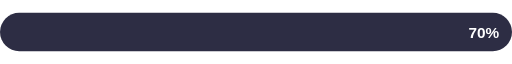
t = 0.00 s
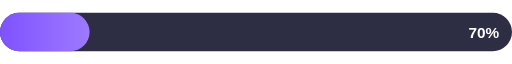
t = 0.38 s
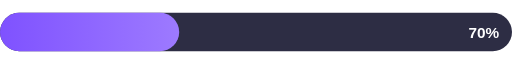
t = 0.75 s
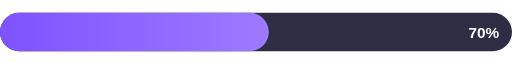
t = 1.13 s
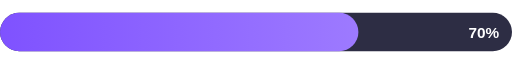
t = 1.50 s

The animated SVG that drew these frames (rendered in a browser with its animation timeline set to each time). Animation: 1 SMIL element (animate=1); one cycle of 1.50 s.

<svg xmlns="http://www.w3.org/2000/svg" width="400" height="30" viewBox="0 0 400 30">
  <defs>
    <linearGradient id="kotlinGrad" x1="0%" y1="0%" x2="100%" y2="0%">
      <stop offset="0%" style="stop-color:#7F52FF;stop-opacity:1" />
      <stop offset="100%" style="stop-color:#9D7AFF;stop-opacity:1" />
    </linearGradient>
  </defs>
  <rect width="400" height="30" fill="#2d2d44" rx="15"/>
  <rect width="280" height="30" fill="url(#kotlinGrad)" rx="15">
    <animate attributeName="width" from="0" to="280" dur="1.5s" fill="freeze"/>
  </rect>
  <text x="390" y="20" font-family="Arial, sans-serif" font-size="12" font-weight="bold" fill="#ffffff" text-anchor="end">70%</text>
</svg>
